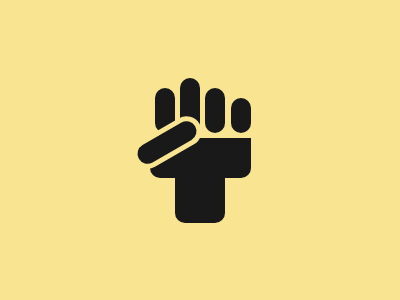

Give the HTML and CSS whose rendering is this image.

<div class="palm">
  <div class="arm"></div>
  <div class="finger little"></div>
  <div class="finger ring"></div>
  <div class="finger middle"></div>
  <div class="finger point"></div>
  <div class="finger thumb"></div>
</div>
<style>
  body {
    background: #f9e492;
  }
  div {
    background: #191919;
    position: absolute;
  }
  .palm {
    width: 101px;
    height: 40px;
    top: 138px;
    left: 150px;
    border-radius: 0 0 10px 10px;
  }
  .arm {
    width: 50px;
    height: 45px;
    top: 40px;
    left: 25px;
    border-radius: 0 0 10px 10px;
  }
  .finger {
    width: 20px;
    border-radius: 10px;
  }
  .little {
    height: 35px;
    right: 0;
    top: -40px;
  }
  .ring {
    height: 45px;
    left: 55px;
    top: -50px;
  }
  .middle {
    height: 55px;
    left: 30px;
    top: -60px;
  }
  .point {
    height: 45px;
    left: 5px;
    top: -50px;
  }
  .thumb {
    height: 65px;
    rotate: 60deg;
    left: 7px;
    top: -28px;
    box-shadow: 0 0 0 5px #f9e492;
  }
</style>
